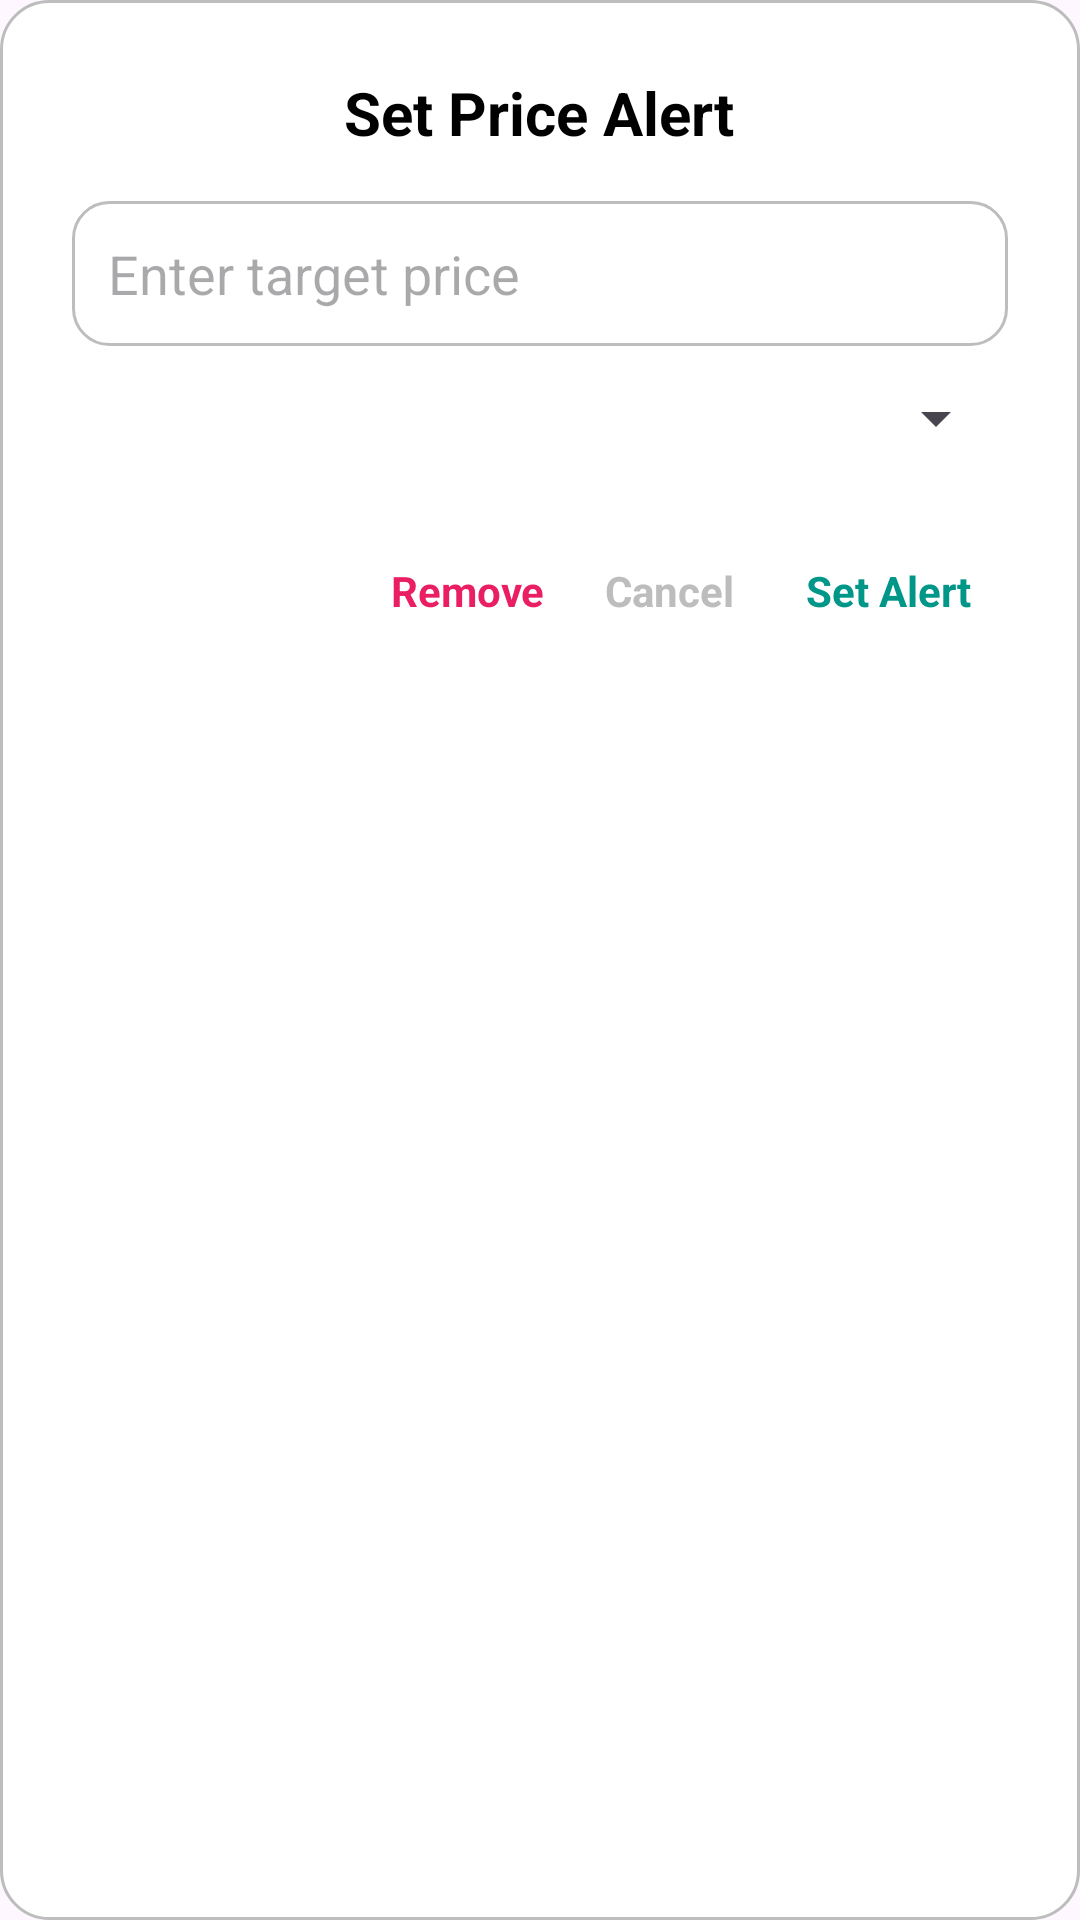

Produce the Android XML layout that renders to this screen, including the resource entries it uses.
<!-- AndroidManifest.xml: application theme Theme.DSETracker -->
<!-- res/layout/dialog_price_alert.xml -->
<LinearLayout xmlns:android="http://schemas.android.com/apk/res/android"
    android:orientation="vertical"
    android:padding="24dp"
    android:background="@drawable/rounded_card"
    android:layout_width="match_parent"
    android:layout_height="wrap_content"
    android:layout_margin="20dp">

    <TextView
        android:id="@+id/tvTitle"
        android:text="Set Price Alert"
        android:textSize="20sp"
        android:textColor="@color/black"
        android:textStyle="bold"
        android:layout_gravity="center_horizontal"
        android:layout_marginBottom="16dp"
        android:layout_width="wrap_content"
        android:layout_height="wrap_content"/>

    <EditText
        android:id="@+id/etTargetPrice"
        android:hint="Enter target price"
        android:inputType="numberDecimal"
        android:padding="12dp"
        android:background="@drawable/edit_text_bg"
        android:layout_width="match_parent"
        android:layout_height="wrap_content"/>

    <Spinner
        android:id="@+id/spType"
        android:layout_width="match_parent"
        android:layout_height="wrap_content"
        android:layout_marginTop="12dp"/>

    <LinearLayout
        android:orientation="horizontal"
        android:gravity="end"
        android:layout_marginTop="24dp"
        android:layout_width="match_parent"
        android:layout_height="wrap_content">

        <TextView
            android:id="@+id/btnRemoveAlert"
            android:layout_width="wrap_content"
            android:layout_height="wrap_content"
            android:text="Remove"
            android:textColor="@color/red"
            android:textStyle="bold"
            android:padding="8dp"
            android:clickable="true"
            android:focusable="true"/>

        <TextView
            android:id="@+id/btnCancel"
            android:text="Cancel"
            android:textColor="@color/grey"
            android:textStyle="bold"
            android:padding="12dp"
            android:layout_width="wrap_content"
            android:layout_height="wrap_content"/>

        <TextView
            android:id="@+id/btnSetAlert"
            android:text="Set Alert"
            android:textColor="@color/green"
            android:textStyle="bold"
            android:padding="12dp"
            android:layout_width="wrap_content"
            android:layout_height="wrap_content"/>
    </LinearLayout>
</LinearLayout>
<!-- resources referenced by this layout -->
<resources>
  <color name="black">#FF000000</color>
  <color name="green">#009688</color>
  <color name="grey">#BDBDBD</color>
  <color name="red">#E91E63</color>
  <!-- drawable edit_text_bg (drawable) -->
  <?xml version="1.0" encoding="utf-8"?>
  <shape xmlns:android="http://schemas.android.com/apk/res/android"
      android:shape="rectangle">
      <solid android:color="@color/white" />
  
      <corners android:radius="12dp" />
  
      <stroke
          android:width="1dp"
          android:color="@color/grey" />
  
      <padding
          android:left="12dp"
          android:top="8dp"
          android:right="12dp"
          android:bottom="8dp" />
  </shape>
  <!-- drawable rounded_card (drawable) -->
  <?xml version="1.0" encoding="utf-8"?>
  <shape xmlns:android="http://schemas.android.com/apk/res/android"
      android:shape="rectangle">
      <solid android:color="@color/white" />
  
      <corners android:radius="16dp" />
  
      <stroke
          android:width="1dp"
          android:color="@color/grey" />
  
      <padding
          android:left="12dp"
          android:top="12dp"
          android:right="12dp"
          android:bottom="12dp" />
  
      <shadow
          android:shadowColor="#20000000"
          android:shadowDx="0"
          android:shadowDy="2"
          android:shadowRadius="4"/>
  </shape>
  <style name="Theme.DSETracker" parent="Base.Theme.DSETracker" />
  <color name="white">#FFFFFFFF</color>
  <style name="Base.Theme.DSETracker" parent="Theme.Material3.DayNight.NoActionBar">
          
           <item name="colorPrimary">@color/colorPrimary</item>
      </style>
  <color name="colorPrimary">#03A9F4</color>
</resources>
